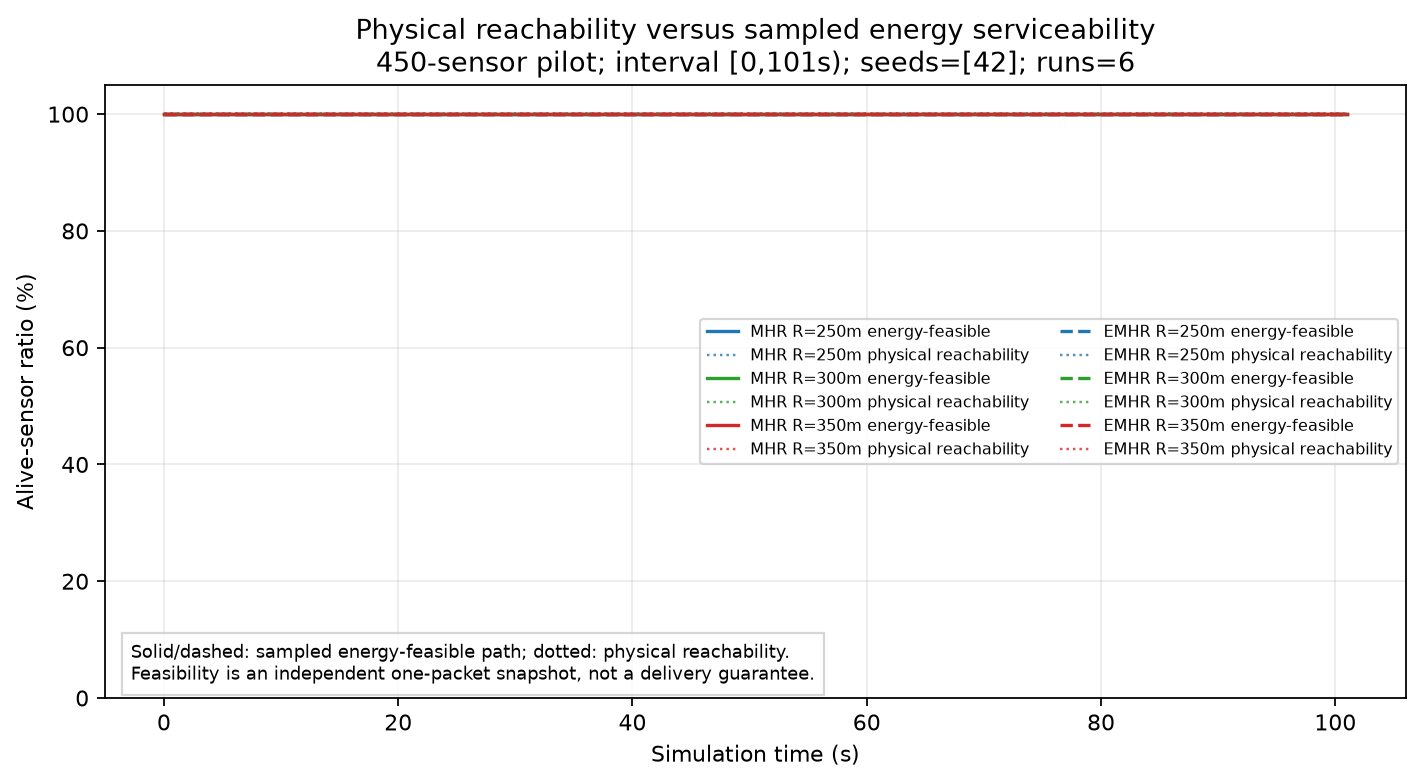

Data behind this chart, as committed beside it:
scenario, algorithm, range_m, seed, time_s, alive_sensors, energy_feasible_sensors, energy_feasible_ratio, physical_reachability_ratio, status
MHR_R250m_seed42, MHR, 250.0, 42, 0.0, 450, 450, 1.0, 1.0, observed
MHR_R250m_seed42, MHR, 250.0, 42, 10.0, 450, 450, 1.0, 1.0, observed
MHR_R250m_seed42, MHR, 250.0, 42, 20.0, 450, 450, 1.0, 1.0, observed
MHR_R250m_seed42, MHR, 250.0, 42, 30.0, 450, 450, 1.0, 1.0, observed
MHR_R250m_seed42, MHR, 250.0, 42, 40.0, 450, 450, 1.0, 1.0, observed
MHR_R250m_seed42, MHR, 250.0, 42, 50.0, 450, 450, 1.0, 1.0, observed
MHR_R250m_seed42, MHR, 250.0, 42, 60.0, 450, 450, 1.0, 1.0, observed
MHR_R250m_seed42, MHR, 250.0, 42, 70.0, 450, 450, 1.0, 1.0, observed
MHR_R250m_seed42, MHR, 250.0, 42, 80.0, 450, 450, 1.0, 1.0, observed
MHR_R250m_seed42, MHR, 250.0, 42, 90.0, 450, 450, 1.0, 1.0, observed
MHR_R250m_seed42, MHR, 250.0, 42, 100.0, 450, 450, 1.0, 1.0, observed
MHR_R250m_seed42, MHR, 250.0, 42, 101.0, 450, 450, 1.0, 1.0, observed
MHR_R300m_seed42, MHR, 300.0, 42, 0.0, 450, 450, 1.0, 1.0, observed
MHR_R300m_seed42, MHR, 300.0, 42, 10.0, 450, 450, 1.0, 1.0, observed
MHR_R300m_seed42, MHR, 300.0, 42, 20.0, 450, 450, 1.0, 1.0, observed
MHR_R300m_seed42, MHR, 300.0, 42, 30.0, 450, 450, 1.0, 1.0, observed
MHR_R300m_seed42, MHR, 300.0, 42, 40.0, 450, 450, 1.0, 1.0, observed
MHR_R300m_seed42, MHR, 300.0, 42, 50.0, 450, 450, 1.0, 1.0, observed
MHR_R300m_seed42, MHR, 300.0, 42, 60.0, 450, 450, 1.0, 1.0, observed
MHR_R300m_seed42, MHR, 300.0, 42, 70.0, 450, 450, 1.0, 1.0, observed
MHR_R300m_seed42, MHR, 300.0, 42, 80.0, 450, 450, 1.0, 1.0, observed
MHR_R300m_seed42, MHR, 300.0, 42, 90.0, 450, 450, 1.0, 1.0, observed
MHR_R300m_seed42, MHR, 300.0, 42, 100.0, 450, 450, 1.0, 1.0, observed
MHR_R300m_seed42, MHR, 300.0, 42, 101.0, 450, 450, 1.0, 1.0, observed
MHR_R350m_seed42, MHR, 350.0, 42, 0.0, 450, 450, 1.0, 1.0, observed
MHR_R350m_seed42, MHR, 350.0, 42, 10.0, 450, 450, 1.0, 1.0, observed
MHR_R350m_seed42, MHR, 350.0, 42, 20.0, 450, 450, 1.0, 1.0, observed
MHR_R350m_seed42, MHR, 350.0, 42, 30.0, 450, 450, 1.0, 1.0, observed
MHR_R350m_seed42, MHR, 350.0, 42, 40.0, 450, 450, 1.0, 1.0, observed
MHR_R350m_seed42, MHR, 350.0, 42, 50.0, 450, 450, 1.0, 1.0, observed
MHR_R350m_seed42, MHR, 350.0, 42, 60.0, 450, 450, 1.0, 1.0, observed
MHR_R350m_seed42, MHR, 350.0, 42, 70.0, 450, 450, 1.0, 1.0, observed
MHR_R350m_seed42, MHR, 350.0, 42, 80.0, 450, 450, 1.0, 1.0, observed
MHR_R350m_seed42, MHR, 350.0, 42, 90.0, 450, 450, 1.0, 1.0, observed
MHR_R350m_seed42, MHR, 350.0, 42, 100.0, 450, 450, 1.0, 1.0, observed
MHR_R350m_seed42, MHR, 350.0, 42, 101.0, 450, 450, 1.0, 1.0, observed
EMHR_R250m_seed42, EMHR, 250.0, 42, 0.0, 450, 450, 1.0, 1.0, observed
EMHR_R250m_seed42, EMHR, 250.0, 42, 10.0, 450, 450, 1.0, 1.0, observed
EMHR_R250m_seed42, EMHR, 250.0, 42, 20.0, 450, 450, 1.0, 1.0, observed
EMHR_R250m_seed42, EMHR, 250.0, 42, 30.0, 450, 450, 1.0, 1.0, observed
EMHR_R250m_seed42, EMHR, 250.0, 42, 40.0, 450, 450, 1.0, 1.0, observed
EMHR_R250m_seed42, EMHR, 250.0, 42, 50.0, 450, 450, 1.0, 1.0, observed
EMHR_R250m_seed42, EMHR, 250.0, 42, 60.0, 450, 450, 1.0, 1.0, observed
EMHR_R250m_seed42, EMHR, 250.0, 42, 70.0, 450, 450, 1.0, 1.0, observed
EMHR_R250m_seed42, EMHR, 250.0, 42, 80.0, 450, 450, 1.0, 1.0, observed
EMHR_R250m_seed42, EMHR, 250.0, 42, 90.0, 450, 450, 1.0, 1.0, observed
EMHR_R250m_seed42, EMHR, 250.0, 42, 100.0, 450, 450, 1.0, 1.0, observed
EMHR_R250m_seed42, EMHR, 250.0, 42, 101.0, 450, 450, 1.0, 1.0, observed
EMHR_R300m_seed42, EMHR, 300.0, 42, 0.0, 450, 450, 1.0, 1.0, observed
EMHR_R300m_seed42, EMHR, 300.0, 42, 10.0, 450, 450, 1.0, 1.0, observed
EMHR_R300m_seed42, EMHR, 300.0, 42, 20.0, 450, 450, 1.0, 1.0, observed
EMHR_R300m_seed42, EMHR, 300.0, 42, 30.0, 450, 450, 1.0, 1.0, observed
EMHR_R300m_seed42, EMHR, 300.0, 42, 40.0, 450, 450, 1.0, 1.0, observed
EMHR_R300m_seed42, EMHR, 300.0, 42, 50.0, 450, 450, 1.0, 1.0, observed
EMHR_R300m_seed42, EMHR, 300.0, 42, 60.0, 450, 450, 1.0, 1.0, observed
EMHR_R300m_seed42, EMHR, 300.0, 42, 70.0, 450, 450, 1.0, 1.0, observed
EMHR_R300m_seed42, EMHR, 300.0, 42, 80.0, 450, 450, 1.0, 1.0, observed
EMHR_R300m_seed42, EMHR, 300.0, 42, 90.0, 450, 450, 1.0, 1.0, observed
EMHR_R300m_seed42, EMHR, 300.0, 42, 100.0, 450, 450, 1.0, 1.0, observed
EMHR_R300m_seed42, EMHR, 300.0, 42, 101.0, 450, 450, 1.0, 1.0, observed
... 12 more rows
